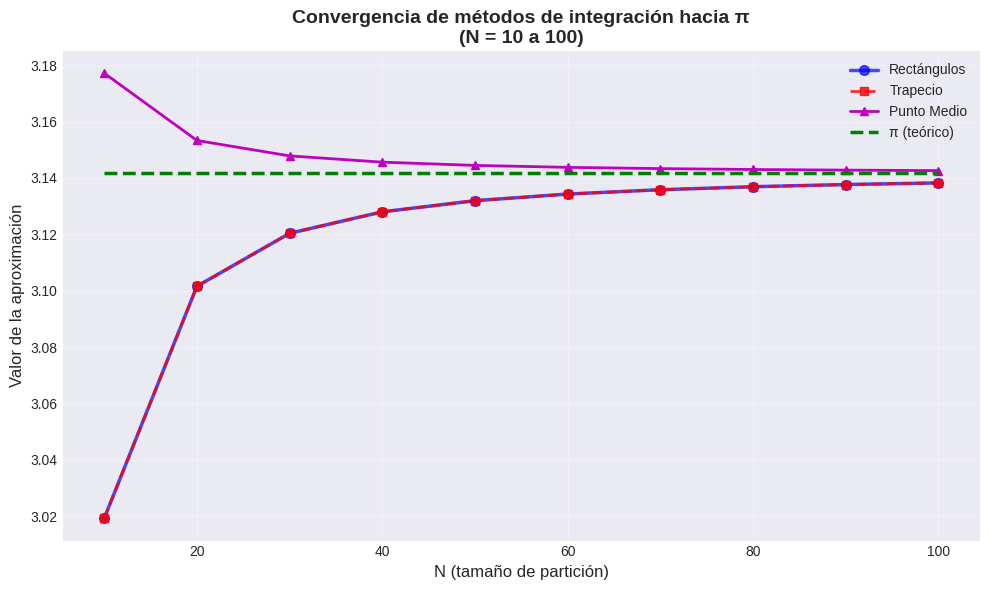
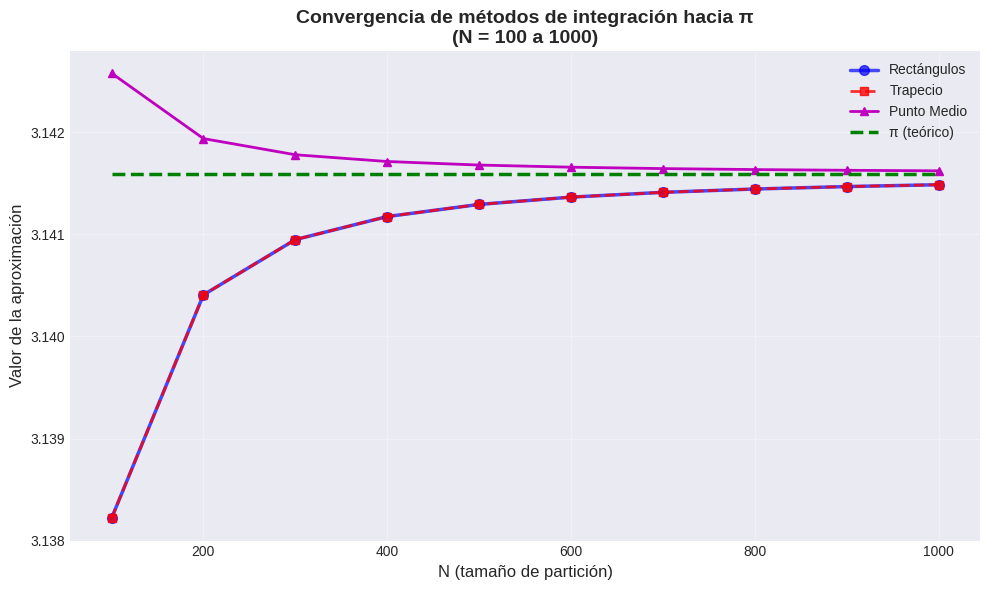
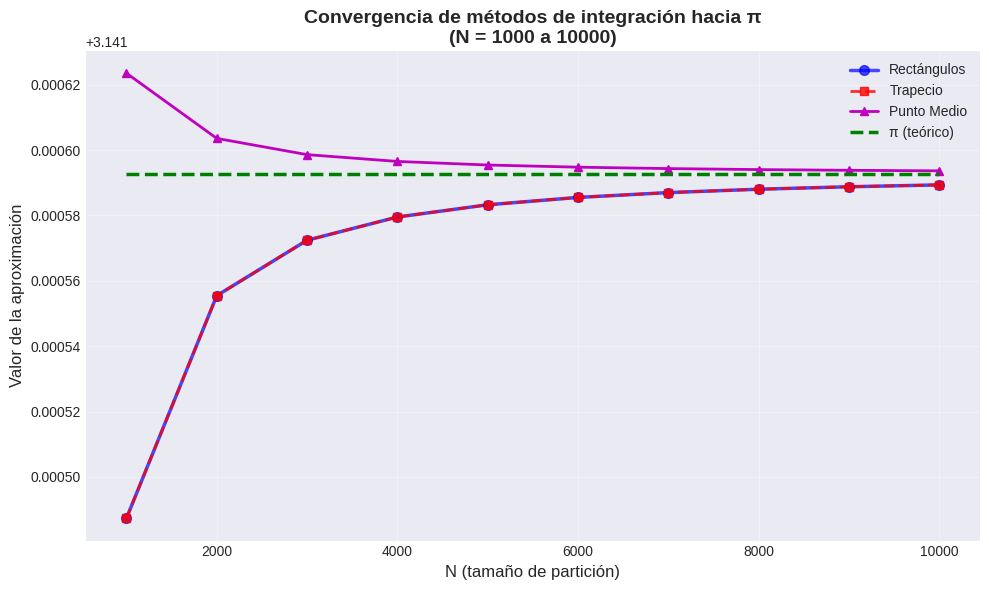
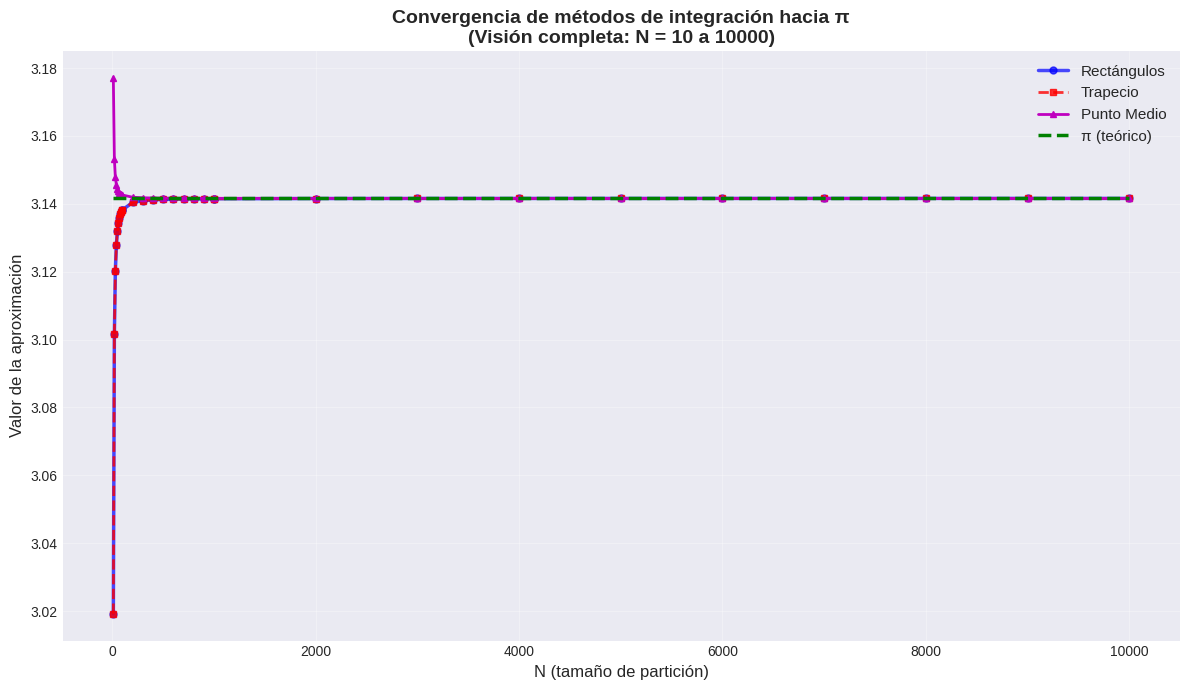
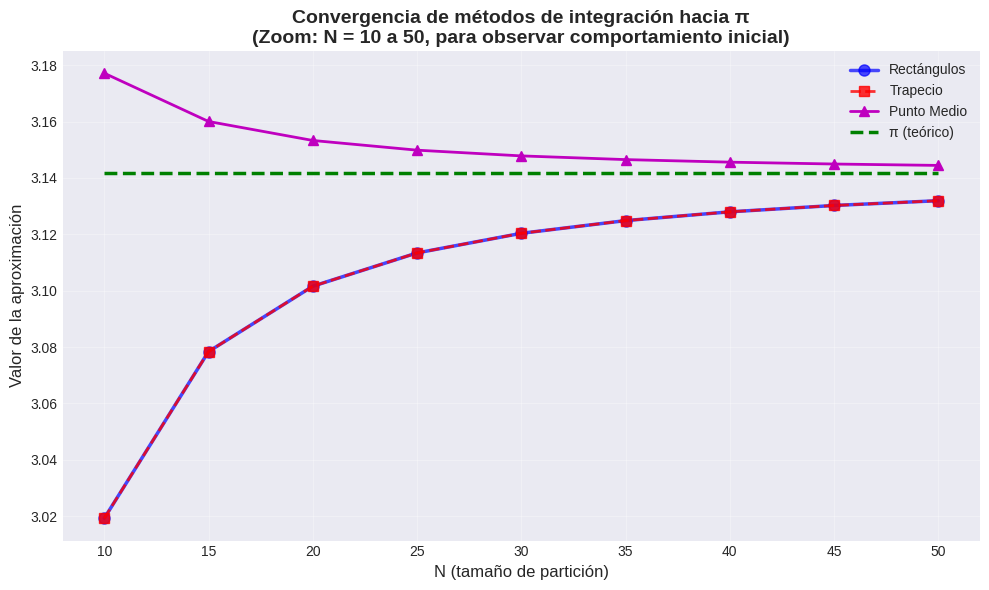
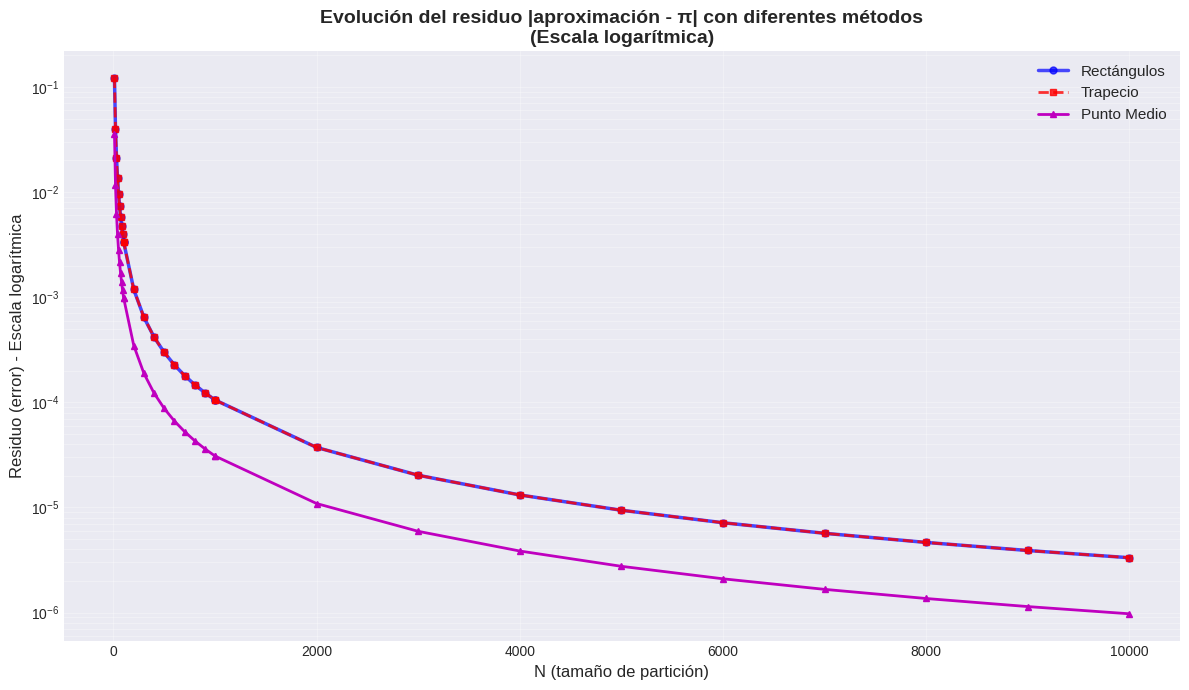

Write Python code to recreate these figures, in order.
import math
import csv
import matplotlib.pyplot as plt
import numpy as np
from math import sqrt

# Función que estamos estudiando
def funcion(x):
    """
    Calcula f(x) = 2 * sqrt(1 - x^2)
    Esta función representa un semicírculo de radio 1.
    """
    result = 2 * (sqrt(1 - (x**2)))
    return result


# ============================================================================
# EJERCICIO 3: Comparación de métodos de integración numérica
# ============================================================================

def particion_equiespaciada(n):
    """
    Genera una partición equiespaciada del intervalo [-1, 1].
    (Importada de ej2.py)
    
    Parámetros:
    - n: Cantidad de puntos de la partición (incluyendo los extremos)
    
    Retorna:
    - Lista ordenada de n puntos equiespaciados en [-1, 1]
    """
    if n < 2:
        raise ValueError("n debe ser al menos 2")
    
    # El paso entre puntos consecutivos
    delta_x = 2.0 / (n - 1)  # 2.0 porque el intervalo tiene longitud 2 (de -1 a 1)
    
    # Generar los puntos
    particion = [-1.0 + i * delta_x for i in range(n)]
    
    return particion


# ============================================================================
# MÉTODOS DE INTEGRACIÓN NUMÉRICA
# ============================================================================

def metodo_rectangulos(n):
    """
    Método de rectángulos: usa el valor de la función en el extremo izquierdo
    de cada subintervalo para calcular el área.
    
    Este es el método usual de suma de Riemann con rectángulos.
    
    Parámetros:
    - n: Cantidad de puntos de la partición equiespaciada
    
    Retorna:
    - Aproximación de π usando el método de rectángulos
    """
    particion = particion_equiespaciada(n)
    suma = 0.0
    
    # Para cada subintervalo [x_i, x_{i+1}]
    for i in range(len(particion) - 1):
        x_izq = particion[i]
        x_der = particion[i + 1]
        
        dx = x_der - x_izq
        
        # Usar el extremo izquierdo para calcular la altura
        altura = funcion(x_izq)
        suma += altura * dx
    
    return suma


def metodo_trapecio(n):
    """
    Método del trapecio: en vez de áreas de rectángulos se suman áreas de
    trapecios definidos por los extremos de cada subintervalo.
    
    El área de un trapecio es: A = (base * (altura_izq + altura_der)) / 2
    
    Parámetros:
    - n: Cantidad de puntos de la partición equiespaciada
    
    Retorna:
    - Aproximación de π usando el método del trapecio
    """
    particion = particion_equiespaciada(n)
    suma = 0.0
    
    # Para cada subintervalo [x_i, x_{i+1}]
    for i in range(len(particion) - 1):
        x_izq = particion[i]
        x_der = particion[i + 1]
        
        dx = x_der - x_izq
        
        # Calcular alturas en ambos extremos
        altura_izq = funcion(x_izq)
        altura_der = funcion(x_der)
        
        # Área del trapecio = base * (altura_izq + altura_der) / 2
        area_trapecio = dx * (altura_izq + altura_der) / 2.0
        suma += area_trapecio
    
    return suma


def metodo_punto_medio(n):
    """
    Método del punto medio: evalúa la función en el centro de cada subintervalo.
    
    Este método suele dar mejores aproximaciones que el método de rectángulos
    porque el punto medio representa mejor el comportamiento promedio de la función.
    
    Parámetros:
    - n: Cantidad de puntos de la partición equiespaciada
    
    Retorna:
    - Aproximación de π usando el método del punto medio
    """
    particion = particion_equiespaciada(n)
    suma = 0.0
    
    # Para cada subintervalo [x_i, x_{i+1}]
    for i in range(len(particion) - 1):
        x_izq = particion[i]
        x_der = particion[i + 1]
        
        dx = x_der - x_izq
        
        # Usar el punto medio del subintervalo
        x_medio = (x_izq + x_der) / 2.0
        
        # Verificar que el punto medio esté en el dominio
        if -1.0 <= x_medio <= 1.0:
            altura = funcion(x_medio)
            suma += altura * dx
    
    return suma


# ============================================================================
# EJERCICIO 3.2: Tablas comparativas de los métodos
# ============================================================================

def generar_tabla_comparativa_metodos(n_inicio, n_fin, incremento, numero_tabla):
    """
    Genera una tabla comparativa de los tres métodos para un rango específico de N.
    
    Parámetros:
    - n_inicio: Valor inicial de N
    - n_fin: Valor final de N
    - incremento: Paso entre valores consecutivos de N
    - numero_tabla: Número de la tabla para el título
    """
    valor_pi = math.pi
    
    print("\n" + "=" * 120)
    print(f"TABLA {numero_tabla}: Comparación de métodos - N variando de {n_inicio} a {n_fin} (incremento de {incremento})")
    print("=" * 120)
    print(f"{'N':>6} | {'Rectángulos':>15} | {'Residuo':>12} | {'Trapecio':>15} | {'Residuo':>12} | {'Punto Medio':>15} | {'Residuo':>12}")
    print("-" * 120)
    
    for n in range(n_inicio, n_fin + 1, incremento):
        # Calcular aproximaciones con cada método
        aprox_rect = metodo_rectangulos(n)
        aprox_trap = metodo_trapecio(n)
        aprox_medio = metodo_punto_medio(n)
        
        # Calcular residuos
        residuo_rect = abs(aprox_rect - valor_pi)
        residuo_trap = abs(aprox_trap - valor_pi)
        residuo_medio = abs(aprox_medio - valor_pi)
        
        print(f"{n:6d} | {aprox_rect:15.10f} | {residuo_rect:12.10f} | {aprox_trap:15.10f} | {residuo_trap:12.10f} | {aprox_medio:15.10f} | {residuo_medio:12.10f}")


def generar_tablas_comparativas_metodos():
    """
    Genera tres tablas comparativas de los métodos de integración.
    """
    # Tabla 1: N de 10 a 100, variando de 10 en 10
    generar_tabla_comparativa_metodos(n_inicio=10, n_fin=100, incremento=10, numero_tabla=1)
    
    # Tabla 2: N de 100 a 1000, variando de 100 en 100
    generar_tabla_comparativa_metodos(n_inicio=100, n_fin=1000, incremento=100, numero_tabla=2)
    
    # Tabla 3: N de 1000 a 10000, variando de 1000 en 1000
    generar_tabla_comparativa_metodos(n_inicio=1000, n_fin=10000, incremento=1000, numero_tabla=3)
    
    # Mostrar valor de referencia de π
    print("\n" + "=" * 120)
    print(f"Valor de π (referencia): {math.pi:.10f}")
    print("=" * 120)


def generar_tabla_individual_csv_metodos(archivo_csv, n_inicio, n_fin, incremento, numero_tabla):
    """
    Genera una tabla comparativa de métodos y la escribe en un archivo CSV.
    
    Parámetros:
    - archivo_csv: Objeto writer de CSV donde escribir los datos
    - n_inicio: Valor inicial de N
    - n_fin: Valor final de N
    - incremento: Paso entre valores consecutivos de N
    - numero_tabla: Número de la tabla para identificación
    """
    valor_pi = math.pi
    
    # Escribir encabezado de la tabla
    archivo_csv.writerow([])  # Línea en blanco
    archivo_csv.writerow([f"TABLA {numero_tabla}: N variando de {n_inicio} a {n_fin} (incremento de {incremento})"])
    archivo_csv.writerow(['N', 'Rectángulos', 'Residuo Rect', 'Trapecio', 'Residuo Trap', 'Punto Medio', 'Residuo Medio'])
    
    # Calcular y escribir los datos
    for n in range(n_inicio, n_fin + 1, incremento):
        aprox_rect = metodo_rectangulos(n)
        aprox_trap = metodo_trapecio(n)
        aprox_medio = metodo_punto_medio(n)
        
        residuo_rect = abs(aprox_rect - valor_pi)
        residuo_trap = abs(aprox_trap - valor_pi)
        residuo_medio = abs(aprox_medio - valor_pi)
        
        archivo_csv.writerow([n, aprox_rect, residuo_rect, aprox_trap, residuo_trap, aprox_medio, residuo_medio])


def generar_tablas_csv_metodos(nombre_archivo='tablas_metodos.csv'):
    """
    Genera un archivo CSV con las tres tablas comparativas de métodos.
    
    Parámetros:
    - nombre_archivo: Nombre del archivo CSV a crear
    """
    with open(nombre_archivo, 'w', newline='', encoding='utf-8') as archivo:
        writer = csv.writer(archivo)
        
        # Escribir encabezado general
        writer.writerow(['Tablas Comparativas - Métodos de Integración Numérica'])
        writer.writerow([f'Valor de π (referencia): {math.pi:.10f}'])
        
        # Tabla 1: N de 10 a 100, variando de 10 en 10
        generar_tabla_individual_csv_metodos(writer, n_inicio=10, n_fin=100, incremento=10, numero_tabla=1)
        
        # Tabla 2: N de 100 a 1000, variando de 100 en 100
        generar_tabla_individual_csv_metodos(writer, n_inicio=100, n_fin=1000, incremento=100, numero_tabla=2)
        
        # Tabla 3: N de 1000 a 10000, variando de 1000 en 1000
        generar_tabla_individual_csv_metodos(writer, n_inicio=1000, n_fin=10000, incremento=1000, numero_tabla=3)
    
    print(f"\n✓ Archivo CSV generado: {nombre_archivo}")


# ============================================================================
# EJERCICIO 3.3: Gráficas de convergencia de los métodos
# ============================================================================

def graficar_convergencia_metodos():
    """
    Genera gráficas mostrando la convergencia de los tres métodos hacia π.
    Crea gráficas separadas para diferentes rangos de N.
    """
    valor_pi = math.pi
    
    # Configuración general de estilo
    plt.style.use('seaborn-v0_8-darkgrid')
    
    # Gráfica 1: N de 10 a 100, variando de 10 en 10
    print("\nGenerando gráficas de convergencia...")
    n_valores_1 = list(range(10, 101, 10))
    aprox_rect_1 = [metodo_rectangulos(n) for n in n_valores_1]
    aprox_trap_1 = [metodo_trapecio(n) for n in n_valores_1]
    aprox_medio_1 = [metodo_punto_medio(n) for n in n_valores_1]
    pi_valores_1 = [valor_pi] * len(n_valores_1)
    
    plt.figure(figsize=(10, 6))
    plt.plot(n_valores_1, aprox_rect_1, 'b-o', label='Rectángulos', linewidth=2.5, markersize=7, alpha=0.7)
    plt.plot(n_valores_1, aprox_trap_1, 'r--s', label='Trapecio', linewidth=2, markersize=6, alpha=0.8)
    plt.plot(n_valores_1, aprox_medio_1, 'm-^', label='Punto Medio', linewidth=2, markersize=6)
    plt.plot(n_valores_1, pi_valores_1, 'g--', label='π (teórico)', linewidth=2.5)
    plt.xlabel('N (tamaño de partición)', fontsize=12)
    plt.ylabel('Valor de la aproximación', fontsize=12)
    plt.title('Convergencia de métodos de integración hacia π\n(N = 10 a 100)', fontsize=14, fontweight='bold')
    plt.legend(fontsize=10)
    plt.grid(True, alpha=0.3)
    plt.tight_layout()
    plt.savefig('grafica_metodos_10_100.png', dpi=300)
    print("✓ Gráfica guardada: grafica_metodos_10_100.png")
    
    # Gráfica 2: N de 100 a 1000, variando de 100 en 100
    n_valores_2 = list(range(100, 1001, 100))
    aprox_rect_2 = [metodo_rectangulos(n) for n in n_valores_2]
    aprox_trap_2 = [metodo_trapecio(n) for n in n_valores_2]
    aprox_medio_2 = [metodo_punto_medio(n) for n in n_valores_2]
    pi_valores_2 = [valor_pi] * len(n_valores_2)
    
    plt.figure(figsize=(10, 6))
    plt.plot(n_valores_2, aprox_rect_2, 'b-o', label='Rectángulos', linewidth=2.5, markersize=7, alpha=0.7)
    plt.plot(n_valores_2, aprox_trap_2, 'r--s', label='Trapecio', linewidth=2, markersize=6, alpha=0.8)
    plt.plot(n_valores_2, aprox_medio_2, 'm-^', label='Punto Medio', linewidth=2, markersize=6)
    plt.plot(n_valores_2, pi_valores_2, 'g--', label='π (teórico)', linewidth=2.5)
    plt.xlabel('N (tamaño de partición)', fontsize=12)
    plt.ylabel('Valor de la aproximación', fontsize=12)
    plt.title('Convergencia de métodos de integración hacia π\n(N = 100 a 1000)', fontsize=14, fontweight='bold')
    plt.legend(fontsize=10)
    plt.grid(True, alpha=0.3)
    plt.tight_layout()
    plt.savefig('grafica_metodos_100_1000.png', dpi=300)
    print("✓ Gráfica guardada: grafica_metodos_100_1000.png")
    
    # Gráfica 3: N de 1000 a 10000, variando de 1000 en 1000
    n_valores_3 = list(range(1000, 10001, 1000))
    aprox_rect_3 = [metodo_rectangulos(n) for n in n_valores_3]
    aprox_trap_3 = [metodo_trapecio(n) for n in n_valores_3]
    aprox_medio_3 = [metodo_punto_medio(n) for n in n_valores_3]
    pi_valores_3 = [valor_pi] * len(n_valores_3)
    
    plt.figure(figsize=(10, 6))
    plt.plot(n_valores_3, aprox_rect_3, 'b-o', label='Rectángulos', linewidth=2.5, markersize=7, alpha=0.7)
    plt.plot(n_valores_3, aprox_trap_3, 'r--s', label='Trapecio', linewidth=2, markersize=6, alpha=0.8)
    plt.plot(n_valores_3, aprox_medio_3, 'm-^', label='Punto Medio', linewidth=2, markersize=6)
    plt.plot(n_valores_3, pi_valores_3, 'g--', label='π (teórico)', linewidth=2.5)
    plt.xlabel('N (tamaño de partición)', fontsize=12)
    plt.ylabel('Valor de la aproximación', fontsize=12)
    plt.title('Convergencia de métodos de integración hacia π\n(N = 1000 a 10000)', fontsize=14, fontweight='bold')
    plt.legend(fontsize=10)
    plt.grid(True, alpha=0.3)
    plt.tight_layout()
    plt.savefig('grafica_metodos_1000_10000.png', dpi=300)
    print("✓ Gráfica guardada: grafica_metodos_1000_10000.png")
    
    # Gráfica 4: Visión completa con todos los valores
    n_valores_todos = n_valores_1 + n_valores_2 + n_valores_3
    aprox_rect_todos = aprox_rect_1 + aprox_rect_2 + aprox_rect_3
    aprox_trap_todos = aprox_trap_1 + aprox_trap_2 + aprox_trap_3
    aprox_medio_todos = aprox_medio_1 + aprox_medio_2 + aprox_medio_3
    pi_valores_todos = [valor_pi] * len(n_valores_todos)
    
    plt.figure(figsize=(12, 7))
    plt.plot(n_valores_todos, aprox_rect_todos, 'b-o', label='Rectángulos', linewidth=2.5, markersize=5, alpha=0.7)
    plt.plot(n_valores_todos, aprox_trap_todos, 'r--s', label='Trapecio', linewidth=2, markersize=4, alpha=0.8)
    plt.plot(n_valores_todos, aprox_medio_todos, 'm-^', label='Punto Medio', linewidth=2, markersize=4)
    plt.plot(n_valores_todos, pi_valores_todos, 'g--', label='π (teórico)', linewidth=2.5)
    plt.xlabel('N (tamaño de partición)', fontsize=12)
    plt.ylabel('Valor de la aproximación', fontsize=12)
    plt.title('Convergencia de métodos de integración hacia π\n(Visión completa: N = 10 a 10000)', fontsize=14, fontweight='bold')
    plt.legend(fontsize=11)
    plt.grid(True, alpha=0.3)
    plt.tight_layout()
    plt.savefig('grafica_metodos_completa.png', dpi=300)
    print("✓ Gráfica guardada: grafica_metodos_completa.png")
    
    # Gráfica 5: Zoom en rango pequeño (10 a 50) para ver mejor el comportamiento inicial
    n_valores_zoom = list(range(10, 51, 5))
    aprox_rect_zoom = [metodo_rectangulos(n) for n in n_valores_zoom]
    aprox_trap_zoom = [metodo_trapecio(n) for n in n_valores_zoom]
    aprox_medio_zoom = [metodo_punto_medio(n) for n in n_valores_zoom]
    pi_valores_zoom = [valor_pi] * len(n_valores_zoom)
    
    plt.figure(figsize=(10, 6))
    plt.plot(n_valores_zoom, aprox_rect_zoom, 'b-o', label='Rectángulos', linewidth=2.5, markersize=8, alpha=0.7)
    plt.plot(n_valores_zoom, aprox_trap_zoom, 'r--s', label='Trapecio', linewidth=2, markersize=7, alpha=0.8)
    plt.plot(n_valores_zoom, aprox_medio_zoom, 'm-^', label='Punto Medio', linewidth=2, markersize=7)
    plt.plot(n_valores_zoom, pi_valores_zoom, 'g--', label='π (teórico)', linewidth=2.5)
    plt.xlabel('N (tamaño de partición)', fontsize=12)
    plt.ylabel('Valor de la aproximación', fontsize=12)
    plt.title('Convergencia de métodos de integración hacia π\n(Zoom: N = 10 a 50, para observar comportamiento inicial)', fontsize=14, fontweight='bold')
    plt.legend(fontsize=10)
    plt.grid(True, alpha=0.3)
    plt.tight_layout()
    plt.savefig('grafica_metodos_zoom_10_50.png', dpi=300)
    print("✓ Gráfica guardada: grafica_metodos_zoom_10_50.png")
    
    # Gráfica 6: Gráfica de residuos (errores) - escala logarítmica
    residuos_rect = [abs(aprox - valor_pi) for aprox in aprox_rect_todos]
    residuos_trap = [abs(aprox - valor_pi) for aprox in aprox_trap_todos]
    residuos_medio = [abs(aprox - valor_pi) for aprox in aprox_medio_todos]
    
    plt.figure(figsize=(12, 7))
    plt.semilogy(n_valores_todos, residuos_rect, 'b-o', label='Rectángulos', linewidth=2.5, markersize=5, alpha=0.7)
    plt.semilogy(n_valores_todos, residuos_trap, 'r--s', label='Trapecio', linewidth=2, markersize=4, alpha=0.8)
    plt.semilogy(n_valores_todos, residuos_medio, 'm-^', label='Punto Medio', linewidth=2, markersize=4)
    plt.xlabel('N (tamaño de partición)', fontsize=12)
    plt.ylabel('Residuo (error) - Escala logarítmica', fontsize=12)
    plt.title('Evolución del residuo |aproximación - π| con diferentes métodos\n(Escala logarítmica)', fontsize=14, fontweight='bold')
    plt.legend(fontsize=11)
    plt.grid(True, alpha=0.3, which='both')
    plt.tight_layout()
    plt.savefig('grafica_residuos_metodos.png', dpi=300)
    print("✓ Gráfica guardada: grafica_residuos_metodos.png")
    
    print("\n" + "=" * 70)
    print("Todas las gráficas han sido generadas exitosamente")
    print("=" * 70)


# ============================================================================
# FUNCIÓN PRINCIPAL DE PRUEBA
# ============================================================================

if __name__ == "__main__":
    # EJERCICIO 3.1: Prueba inicial de los tres métodos
    print("\n")
    print("=" * 80)
    print("EJERCICIO 3.1: IMPLEMENTACIÓN DE MÉTODOS DE INTEGRACIÓN NUMÉRICA")
    print("=" * 80)
    
    valor_pi = math.pi
    
    # Probar los tres métodos con diferentes valores de n
    print("\n" + "=" * 80)
    print("PRUEBA DE LOS TRES MÉTODOS CON DIFERENTES VALORES DE N")
    print("=" * 80)
    
    n_valores = [10, 50, 100, 500, 1000, 5000, 10000]
    
    print(f"\n{'N':>6} | {'Rectángulos':>15} | {'Residuo':>12} | {'Trapecio':>15} | {'Residuo':>12} | {'Pto Medio':>15} | {'Residuo':>12}")
    print("-" * 110)
    
    for n in n_valores:
        rect = metodo_rectangulos(n)
        trap = metodo_trapecio(n)
        medio = metodo_punto_medio(n)
        
        res_rect = abs(rect - valor_pi)
        res_trap = abs(trap - valor_pi)
        res_medio = abs(medio - valor_pi)
        
        print(f"{n:6d} | {rect:15.10f} | {res_rect:12.10f} | {trap:15.10f} | {res_trap:12.10f} | {medio:15.10f} | {res_medio:12.10f}")
    
    print("\n" + "=" * 80)
    print(f"Valor de π (referencia): {valor_pi:.10f}")
    print("=" * 80)
    
    # EJERCICIO 3.2: Generar tablas comparativas de los métodos
    print("\n\n")
    print("=" * 80)
    print("EJERCICIO 3.2: TABLAS COMPARATIVAS DE MÉTODOS")
    print("=" * 80)
    generar_tablas_comparativas_metodos()
    
    # Generar también archivo CSV con las tablas
    try:
        generar_tablas_csv_metodos('tablas_metodos.csv')
    except PermissionError:
        print("\n⚠ No se pudo generar el archivo CSV (el archivo puede estar abierto en otro programa)")
    
    # EJERCICIO 3.3: Generar gráficas de convergencia de los métodos
    print("\n\n")
    print("=" * 80)
    print("EJERCICIO 3.3: GRÁFICAS DE CONVERGENCIA DE MÉTODOS")
    print("=" * 80)
    graficar_convergencia_metodos()
